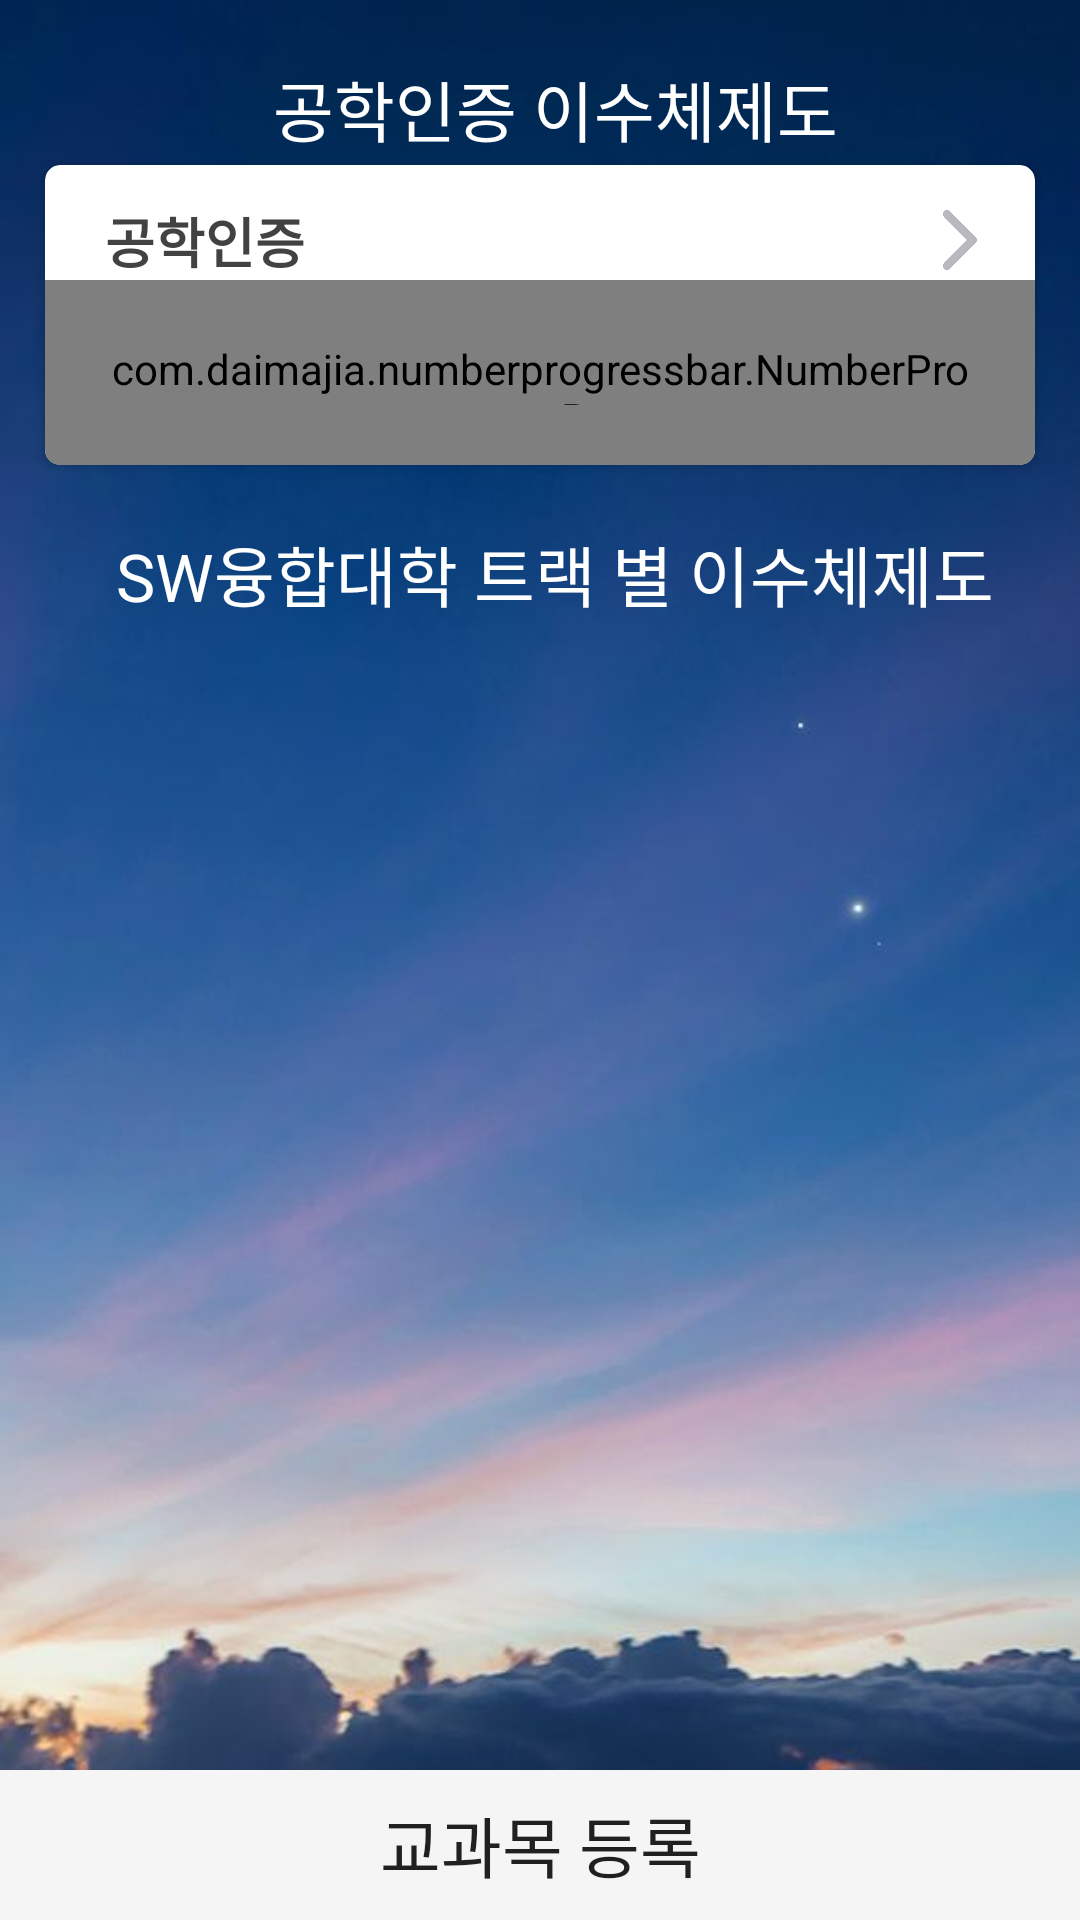

Produce the Android XML layout that renders to this screen, including the resource entries it uses.
<!-- AndroidManifest.xml: application theme AppTheme.ActionBar.Transparent -->
<!-- res/layout/pager_main1.xml -->
<?xml version="1.0" encoding="utf-8"?>
<RelativeLayout xmlns:android="http://schemas.android.com/apk/res/android"
    xmlns:app="http://schemas.android.com/apk/res-auto"
    xmlns:tools="http://schemas.android.com/tools"
    android:layout_width="match_parent"
    android:layout_height="match_parent"
    android:background="@drawable/background"
    android:orientation="vertical">

    <TextView
        android:id="@+id/textView2"
        android:layout_width="match_parent"
        android:layout_height="30dp"
        android:layout_below="@+id/introduceRelativeLayout"
        android:layout_marginBottom="5dp"
        android:layout_marginLeft="10dp"
        android:layout_marginTop="20dp"
        android:gravity="center_horizontal"
        android:text="공학인증 이수체제도"
        android:textColor="#FFFFFF"
        android:textSize="22dp" />

    <android.support.v7.widget.CardView
        android:id="@+id/cv_engine_main"
        android:layout_width="match_parent"
        android:layout_height="100dp"
        android:layout_alignParentStart="true"
        android:layout_below="@+id/textView2"
        android:layout_marginBottom="20dp"
        android:layout_marginLeft="15dp"
        android:layout_marginRight="15dp"
        android:orientation="vertical"
        app:cardCornerRadius="5dp">

        <RelativeLayout
            android:layout_width="match_parent"
            android:layout_height="wrap_content">

            <TextView
                android:id="@+id/tv_engine_main"
                android:layout_width="wrap_content"
                android:layout_height="wrap_content"
                android:layout_marginLeft="20dp"
                android:layout_marginTop="12dp"
                android:text="공학인증"
                android:textColor="#424242"
                android:textSize="18sp"
                android:textStyle="bold" />

            <com.daimajia.numberprogressbar.NumberProgressBar
                android:id="@+id/numberbar1"
                style="@style/NumberProgressBar_Beauty_Red"
                android:layout_width="wrap_content"
                android:layout_height="wrap_content"
                android:layout_below="@id/tv_engine_main"
                android:padding="20dp" />

            <ImageView
                android:id="@+id/imageView"
                android:layout_width="20dp"
                android:layout_height="20dp"
                android:layout_alignParentEnd="true"
                android:layout_alignParentTop="true"
                android:layout_marginRight="15dp"
                android:layout_marginTop="15dp"
                android:src="@drawable/arrow" />
        </RelativeLayout>
    </android.support.v7.widget.CardView>

    <TextView
        android:id="@+id/tv3"
        android:layout_width="match_parent"
        android:layout_height="30dp"
        android:layout_alignParentStart="true"
        android:layout_below="@+id/cv_engine_main"
        android:layout_marginBottom="5dp"
        android:layout_marginLeft="10dp"
        android:gravity="center_horizontal"
        android:text="SW융합대학 트랙 별 이수체제도"
        android:textColor="#FFFFFF"
        android:textSize="22dp" />

    <RelativeLayout
        android:layout_width="match_parent"
        android:layout_height="wrap_content"
        android:layout_above="@+id/linearLayout"
        android:layout_below="@+id/tv3">
        <android.support.v7.widget.RecyclerView
            android:id="@+id/rv"
            android:layout_width="match_parent"
            android:layout_height="wrap_content"
            android:layout_alignParentTop="true"
            android:layout_alignParentStart="true"></android.support.v7.widget.RecyclerView>
    </RelativeLayout>


    <RelativeLayout
        android:id="@+id/linearLayout"
        android:layout_width="match_parent"
        android:layout_height="50dp"
        android:layout_alignParentBottom="true"
        android:layout_alignParentStart="true"
        android:orientation="horizontal"
        android:weightSum="1"
        app:layout_constraintBottom_toBottomOf="parent"
        app:layout_constraintLeft_toLeftOf="parent"
        app:layout_constraintRight_toRightOf="parent"
        tools:layout_constraintBottom_creator="1"
        tools:layout_constraintLeft_creator="1"
        tools:layout_constraintRight_creator="1">
        <Button
            android:id="@+id/registerStudyBtn"
            android:layout_width="match_parent"
            android:layout_height="match_parent"
            android:layout_marginBottom="0dp"
            android:background="#F5F5F5"
            android:text="교과목 등록"
            android:textSize="22dp" />
    </RelativeLayout>
</RelativeLayout>
<!-- resources referenced by this layout -->
<resources>
  <!-- drawable arrow: png bitmap (drawable, 3317 bytes) -->
  <!-- drawable background: jpg bitmap (drawable, 23531 bytes) -->
  <style name="NumberProgressBar_Beauty_Red">
          <item name="android:layout_height">wrap_content</item>
          <item name="android:layout_width">match_parent</item>
  
          <item name="progress_max">100</item>
          <item name="progress_current">50</item>
  
          <item name="progress_unreached_color">#CCCCCC</item>
          <item name="progress_reached_color">#FF3D7F</item>
          <item name="progress_text_size">20sp</item>
          <item name="progress_text_color">#FF3D7F</item>
  
          <item name="progress_reached_bar_height">7.5dp</item>
          <item name="progress_unreached_bar_height">3dp</item>
      </style>
  <style name="AppTheme.ActionBar.Transparent" parent="AppTheme">
          <item name="android:windowContentOverlay">@null</item>
          <item name="windowActionBarOverlay">true</item>
          <item name="colorPrimary">@android:color/transparent</item>
          <item name="android:windowTranslucentStatus">true</item>
          <item name="android:windowTranslucentNavigation">true</item>
      </style>
  <style name="AppTheme" parent="Theme.AppCompat.Light.DarkActionBar">
          
          <item name="colorPrimary">@color/colorPrimary</item>
          <item name="colorPrimaryDark">@color/colorPrimaryDark</item>
          <item name="colorAccent">@color/colorAccent</item>
          <item name="android:windowTranslucentStatus">true</item>
          <item name="android:windowTranslucentNavigation">true</item>
      </style>
  <color name="colorPrimary">#3F51B5</color>
  <color name="colorPrimaryDark">#303F9F</color>
  <color name="colorAccent">#FF4081</color>
</resources>
